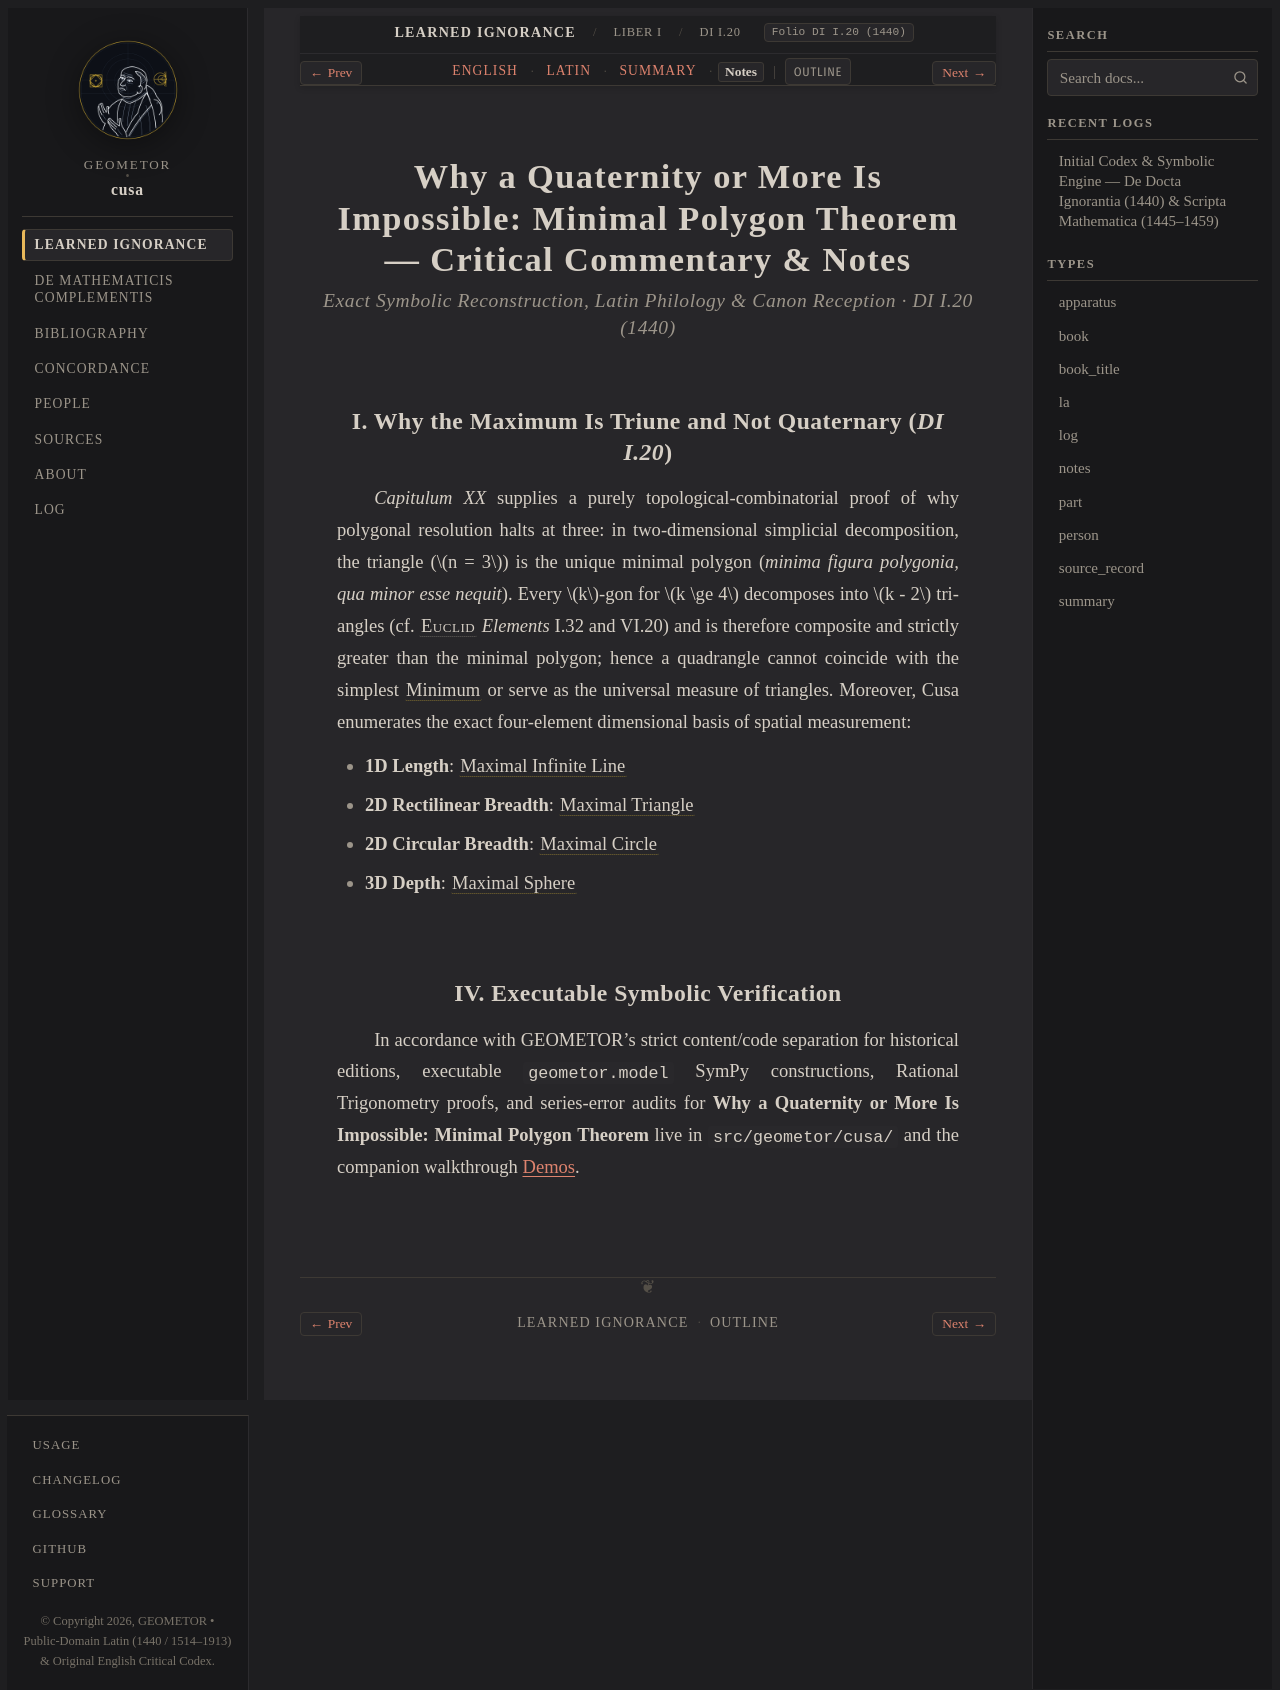

repository: geometor/cusa · page: de_docta_ignorantia/liber_i/cap_20/notes.html · generator: sphinx

:order: 150
:layout: book
:type: notes
:title: Why a Quaternity or More Is Impossible: Minimal Polygon Theorem — Notes
:canonical_id: DI I.20
:original_id: DI I.20
:folio: DI I.20 (1440)
:tracks: English: index | Latin: la | Summary: summary | Notes: notes

.. _cap_20-notes:

=============================================================================================
Why a Quaternity or More Is Impossible: Minimal Polygon Theorem — Critical Commentary & Notes
=============================================================================================

.. rubric:: Exact Symbolic Reconstruction, Latin Philology & Canon Reception · DI I.20 (1440)

I. Why the Maximum Is Triune and Not Quaternary (`DI I.20`)
-----------------------------------------------------------

`Capitulum XX` supplies a purely topological-combinatorial proof of why polygonal resolution halts at three: in two-dimensional simplicial decomposition, the triangle (:math:`n = 3`) is the unique minimal polygon (*minima figura polygonia, qua minor esse nequit*). Every :math:`k`-gon for :math:`k \ge 4` decomposes into :math:`k - 2` triangles (cf. :person:`Euclid <euclid>` *Elements* I.32 and VI.20) and is therefore composite and strictly greater than the minimal polygon; hence a quadrangle cannot coincide with the simplest :term:`Minimum <minimum>` or serve as the universal measure of triangles. Moreover, Cusa enumerates the exact four-element dimensional basis of spatial measurement:

- **1D Length**: :term:`Maximal Infinite Line <linea-infinita>`
- **2D Rectilinear Breadth**: :term:`Maximal Triangle <triangulus-infinitus>`
- **2D Circular Breadth**: :term:`Maximal Circle <circulus-infinitus>`
- **3D Depth**: :term:`Maximal Sphere <sphaera-infinita>`


IV. Executable Symbolic Verification
------------------------------------

In accordance with GEOMETOR's strict content/code separation for historical editions, executable ``geometor.model`` SymPy constructions, Rational Trigonometry proofs, and series-error audits for **Why a Quaternity or More Is Impossible: Minimal Polygon Theorem** live in ``src/geometor/cusa/`` and the companion walkthrough :doc:`/demos/index`.
